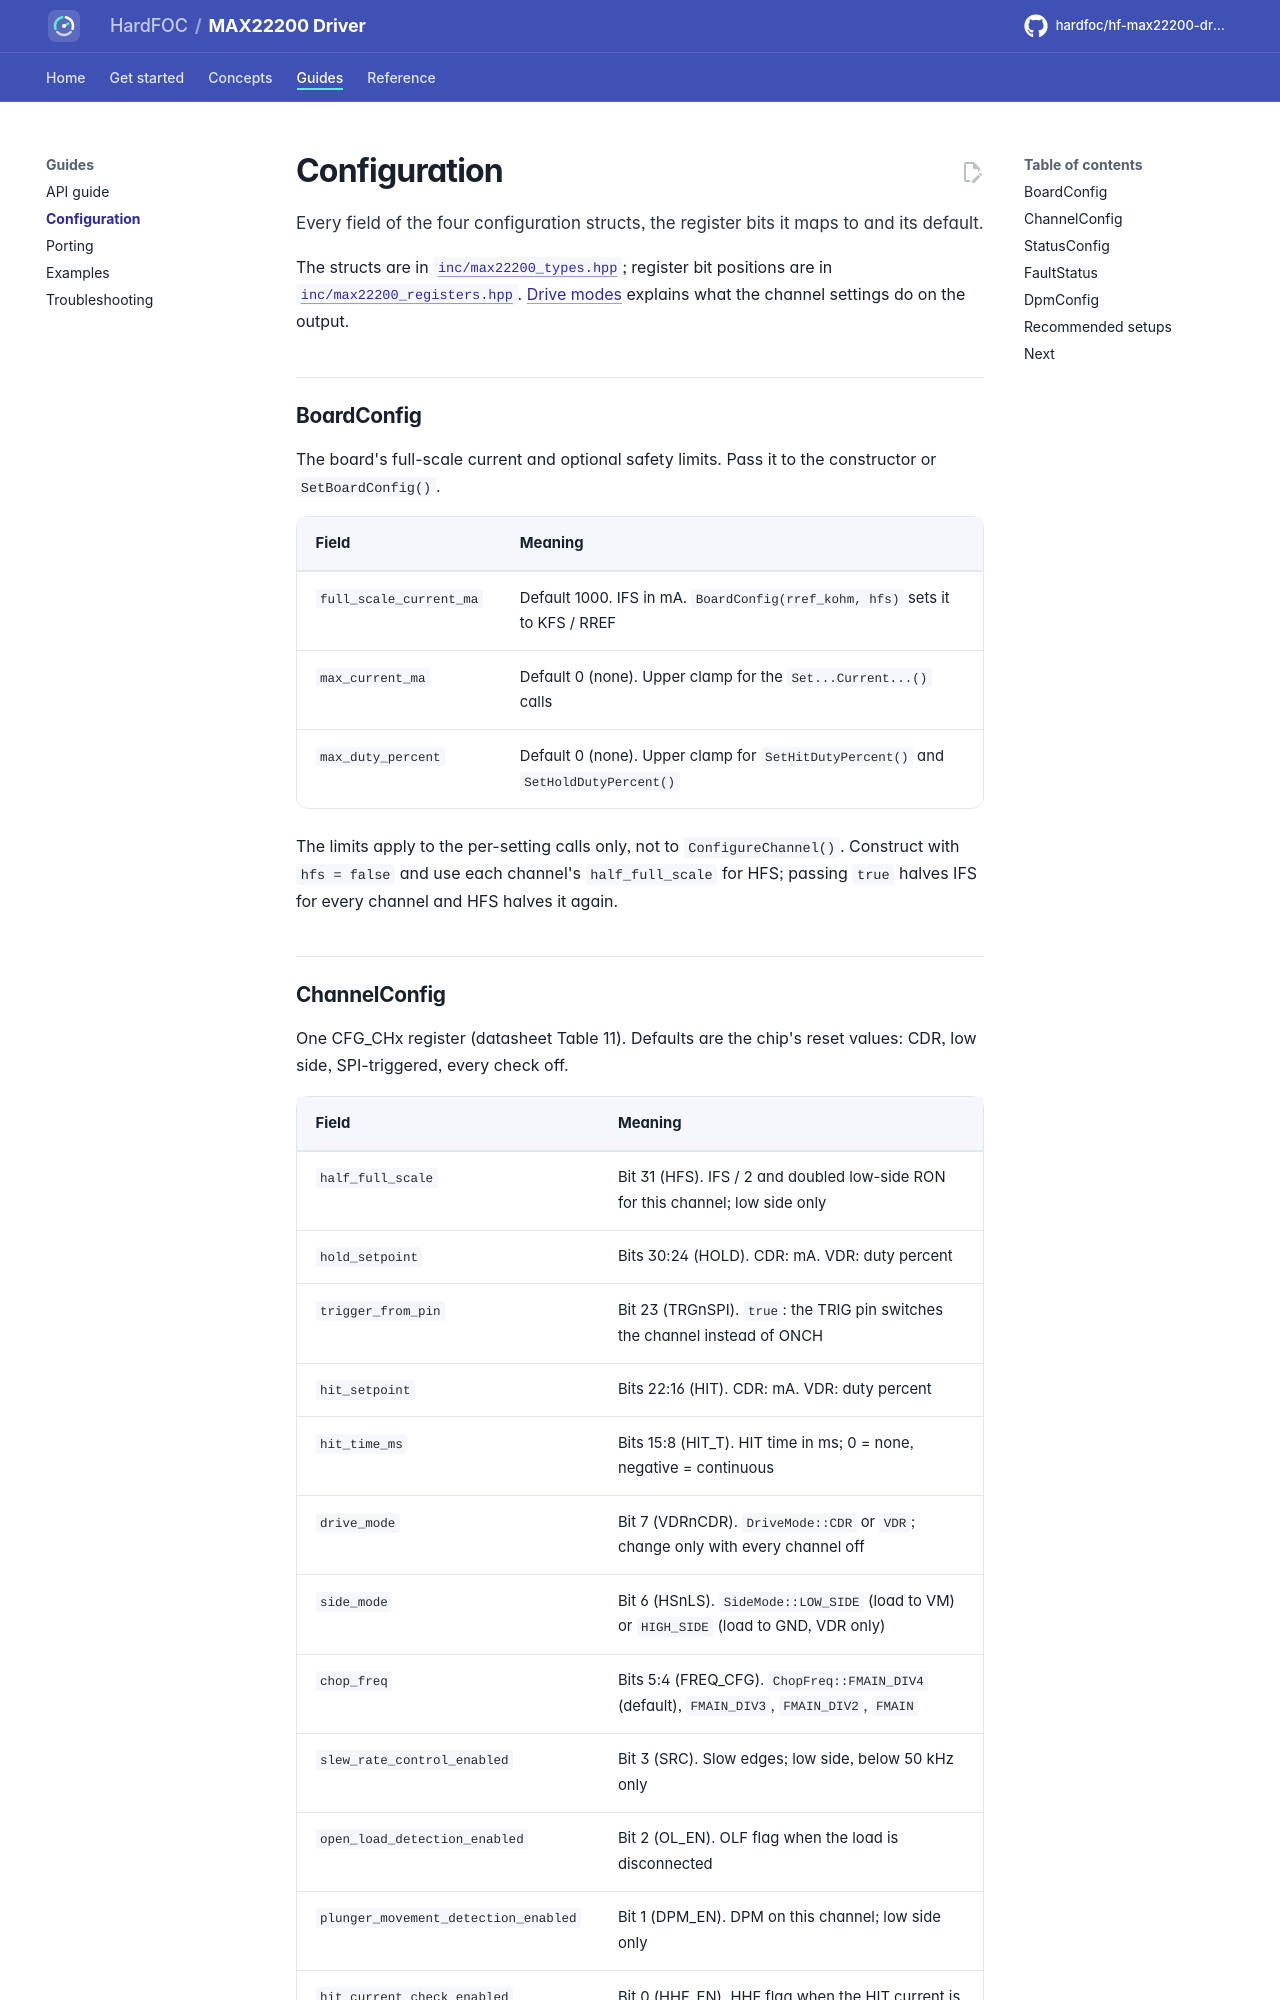

repository: hardfoc/hf-max22200-driver · page: dev/configuration/index.html · generator: mkdocs

# Configuration

Every field of the four configuration structs, the register bits it maps to and its default.

The structs are in [`inc/max22200_types.hpp`](../inc/max22200_types.hpp); register bit positions are in
[`inc/max22200_registers.hpp`](../inc/max22200_registers.hpp). [Drive modes](drive-modes.md) explains what the
channel settings do on the output.

## BoardConfig

The board's full-scale current and optional safety limits. Pass it to the constructor or `SetBoardConfig()`.

| Field | Meaning |
| --- | --- |
| `full_scale_current_ma` | Default 1000. IFS in mA. `BoardConfig(rref_kohm, hfs)` sets it to KFS / RREF |
| `max_current_ma` | Default 0 (none). Upper clamp for the `Set...Current...()` calls |
| `max_duty_percent` | Default 0 (none). Upper clamp for `SetHitDutyPercent()` and `SetHoldDutyPercent()` |

The limits apply to the per-setting calls only, not to `ConfigureChannel()`. Construct with `hfs = false` and use
each channel's `half_full_scale` for HFS; passing `true` halves IFS for every channel and HFS halves it again.
